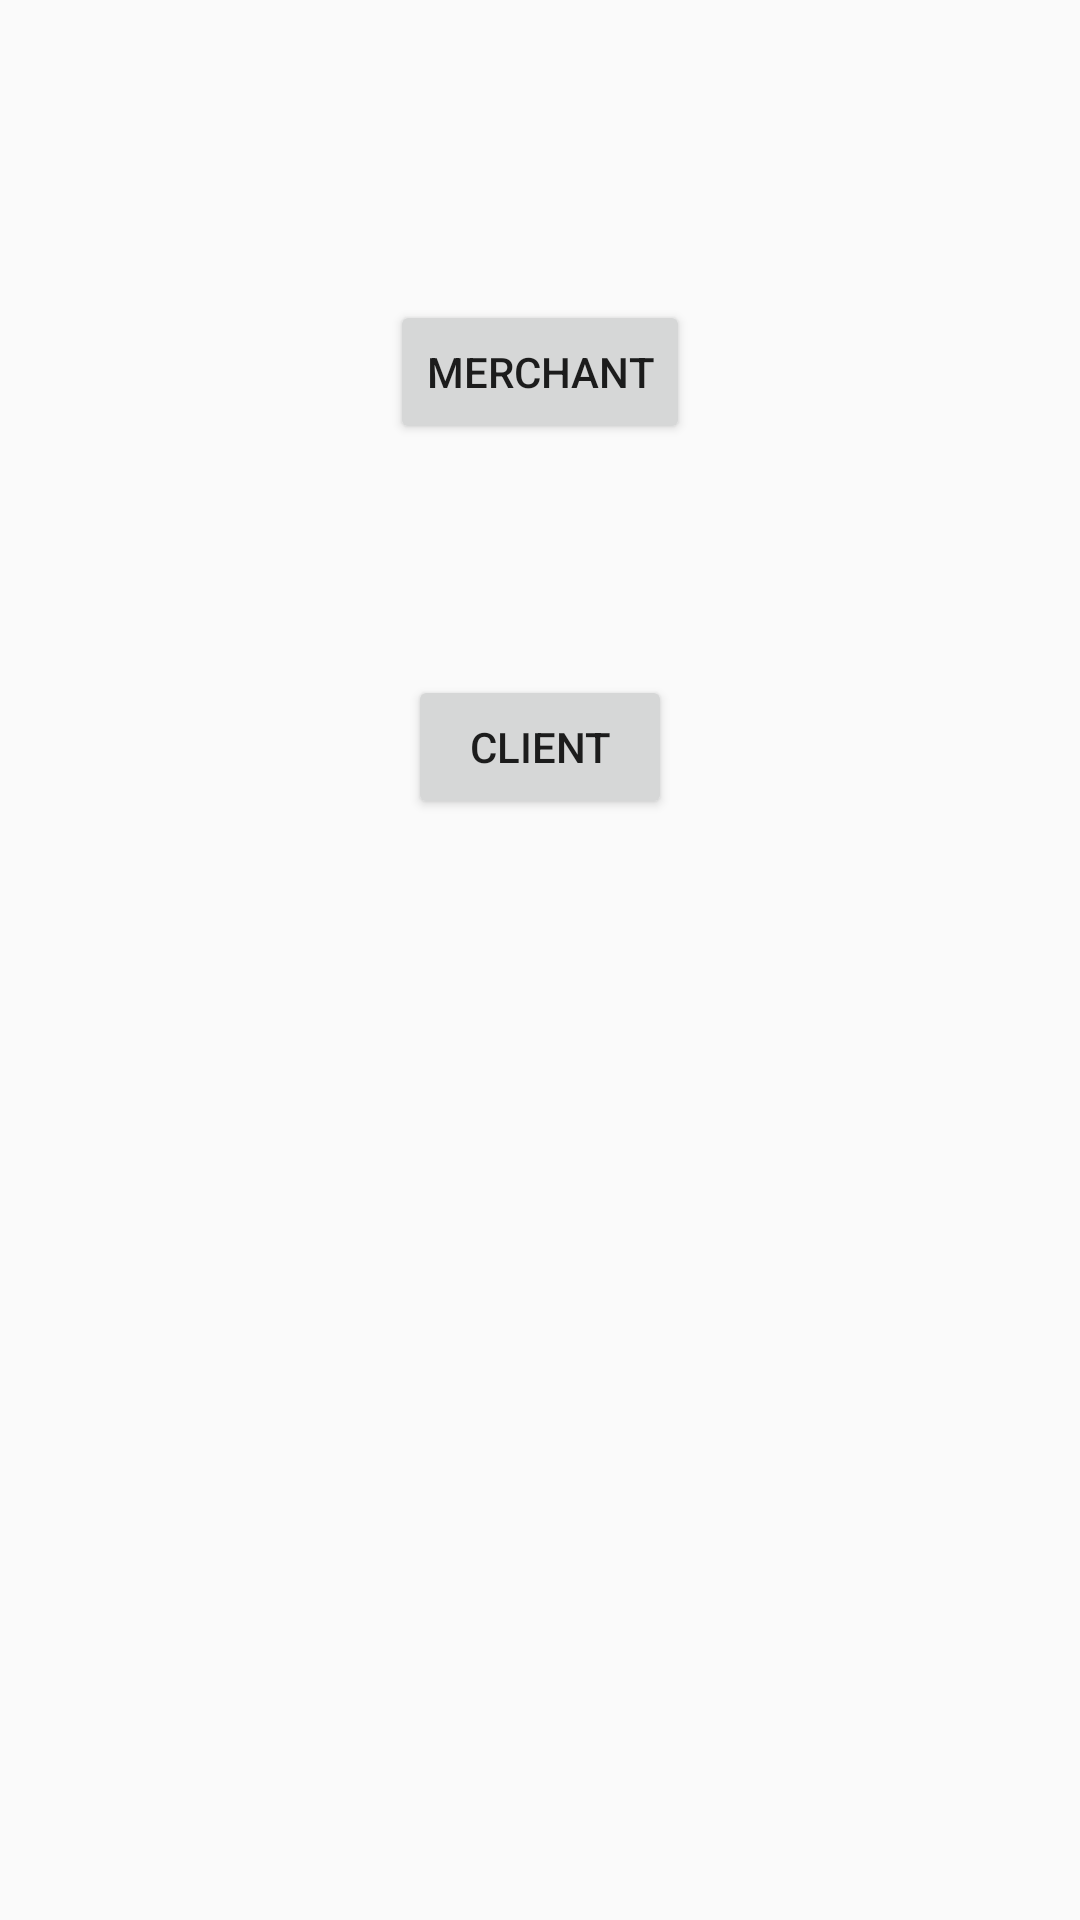

This screen was rendered from an Android layout file. Write that file and the resources it references.
<!-- AndroidManifest.xml: application theme MyMaterialTheme2 -->
<!-- res/layout/activity_merchant_or_client.xml -->
<RelativeLayout xmlns:android="http://schemas.android.com/apk/res/android"
    xmlns:tools="http://schemas.android.com/tools" android:layout_width="match_parent"
    android:layout_height="match_parent" android:paddingLeft="@dimen/activity_horizontal_margin"
    android:paddingRight="@dimen/activity_horizontal_margin"
    android:paddingTop="@dimen/activity_vertical_margin"
    android:paddingBottom="@dimen/activity_vertical_margin"
    tools:context="com.parse.starter.ui.activity.MerchantOrClient">


    <Button
        android:layout_width="wrap_content"
        android:layout_height="wrap_content"
        android:text="Merchant"
        android:id="@+id/button2"
        android:layout_alignParentTop="true"
        android:layout_centerHorizontal="true"
        android:layout_marginTop="100dp"
        android:onClick="goMerchant"/>

    <Button
        android:layout_width="wrap_content"
        android:layout_height="wrap_content"
        android:text="Client"
        android:id="@+id/button3"
        android:layout_marginTop="77dp"
        android:layout_below="@+id/button2"
        android:layout_centerHorizontal="true"
        android:onClick="goClient"/>
</RelativeLayout>
<!-- resources referenced by this layout -->
<resources>
  <style name="MyMaterialTheme2" parent="Theme.AppCompat.Light.DarkActionBar">
          <item name="windowNoTitle">false</item>
          <item name="windowActionBar">true</item>
          <item name="colorPrimary">@color/colorPrimary</item>
          <item name="colorPrimaryDark">@color/colorPrimaryDark</item>
          <item name="colorAccent">@color/colorAccent</item>
          <item name="android:textColorHint">@color/colorPrimary</item>
  
      </style>
  <color name="colorPrimary">#125688</color>
  <color name="colorPrimaryDark">#125688</color>
  <color name="colorAccent">#51b6ff</color>
</resources>
